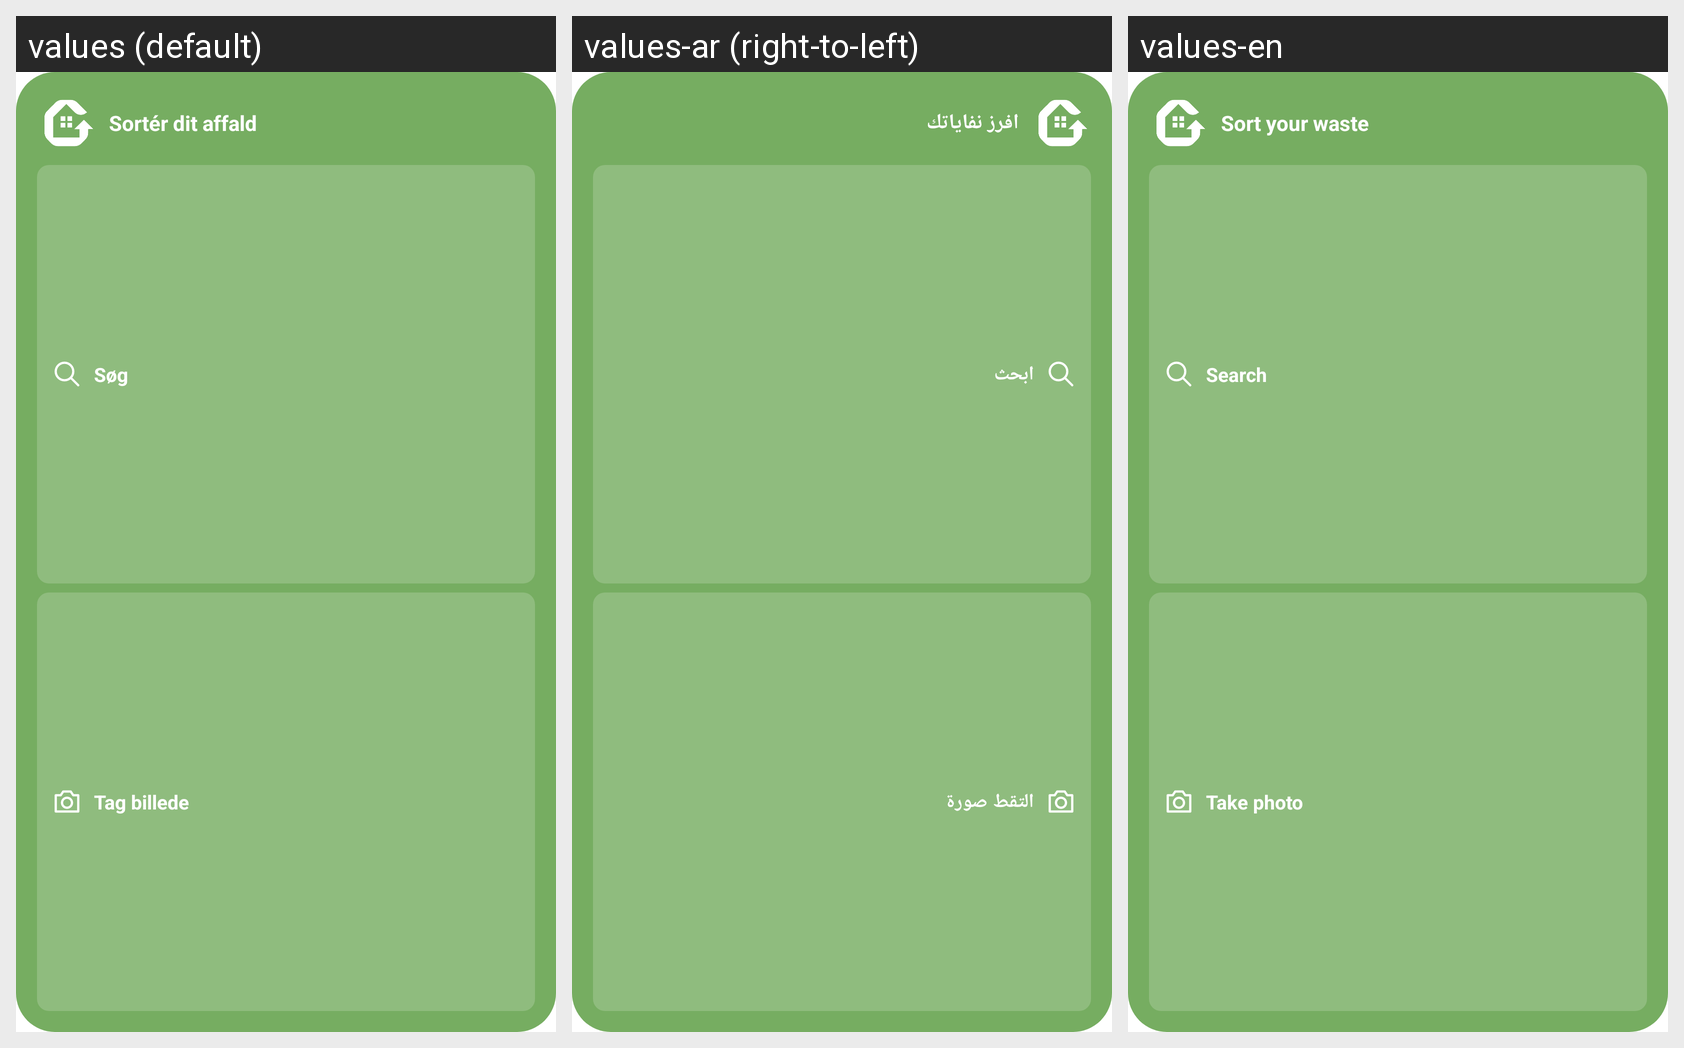

The same Android screen rendered under several of its app's locales, left to right. List the strings drawn on it with the default value and each locale's translation.
Android screen res/layout/widget_photo_search.xml rendered under 3 locales, left to right: values (default), values-ar (right-to-left), values-en. Device: Nexus 5 (rendered at 1080×1920; each locale shown at half size, 540×960, under a caption strip naming it); theme Theme.MitAffaldV4.
Strings drawn on this screen, with the default value and each locale's value (text and hints the layout hard-codes, and strings that could not be matched under every locale, appear in the picture but are not listed):

widget_title
  values: Sortér dit affald
  values-ar: افرز نفاياتك
  values-en: Sort your waste

widget_search
  values: Søg
  values-ar: ابحث
  values-en: Search

widget_camera
  values: Tag billede
  values-ar: التقط صورة
  values-en: Take photo
